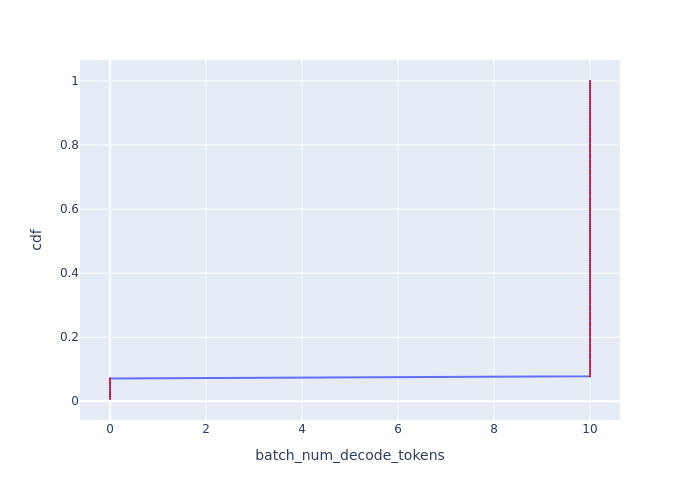

Values plotted in this chart, from the file beside it:
Batch Id, batch_num_decode_tokens, cdf
0, 0, 0.007092
1, 0, 0.01418
2, 0, 0.02128
3, 0, 0.02837
4, 0, 0.03546
5, 0, 0.04255
6, 0, 0.04965
7, 0, 0.05674
8, 0, 0.06383
9, 0, 0.07092
10, 10, 0.07801
11, 10, 0.08511
12, 10, 0.0922
13, 10, 0.09929
14, 10, 0.1064
15, 10, 0.1135
16, 10, 0.1206
17, 10, 0.1277
18, 10, 0.1348
19, 10, 0.1418
20, 10, 0.1489
21, 10, 0.156
22, 10, 0.1631
23, 10, 0.1702
24, 10, 0.1773
25, 10, 0.1844
26, 10, 0.1915
27, 10, 0.1986
28, 10, 0.2057
29, 10, 0.2128
30, 10, 0.2199
31, 10, 0.227
32, 10, 0.234
33, 10, 0.2411
34, 10, 0.2482
35, 10, 0.2553
36, 10, 0.2624
37, 10, 0.2695
38, 10, 0.2766
39, 10, 0.2837
40, 10, 0.2908
41, 10, 0.2979
42, 10, 0.305
43, 10, 0.3121
44, 10, 0.3191
45, 10, 0.3262
46, 10, 0.3333
47, 10, 0.3404
48, 10, 0.3475
49, 10, 0.3546
50, 10, 0.3617
51, 10, 0.3688
52, 10, 0.3759
53, 10, 0.383
54, 10, 0.3901
55, 10, 0.3972
56, 10, 0.4043
57, 10, 0.4113
58, 10, 0.4184
59, 10, 0.4255
... 81 more rows
